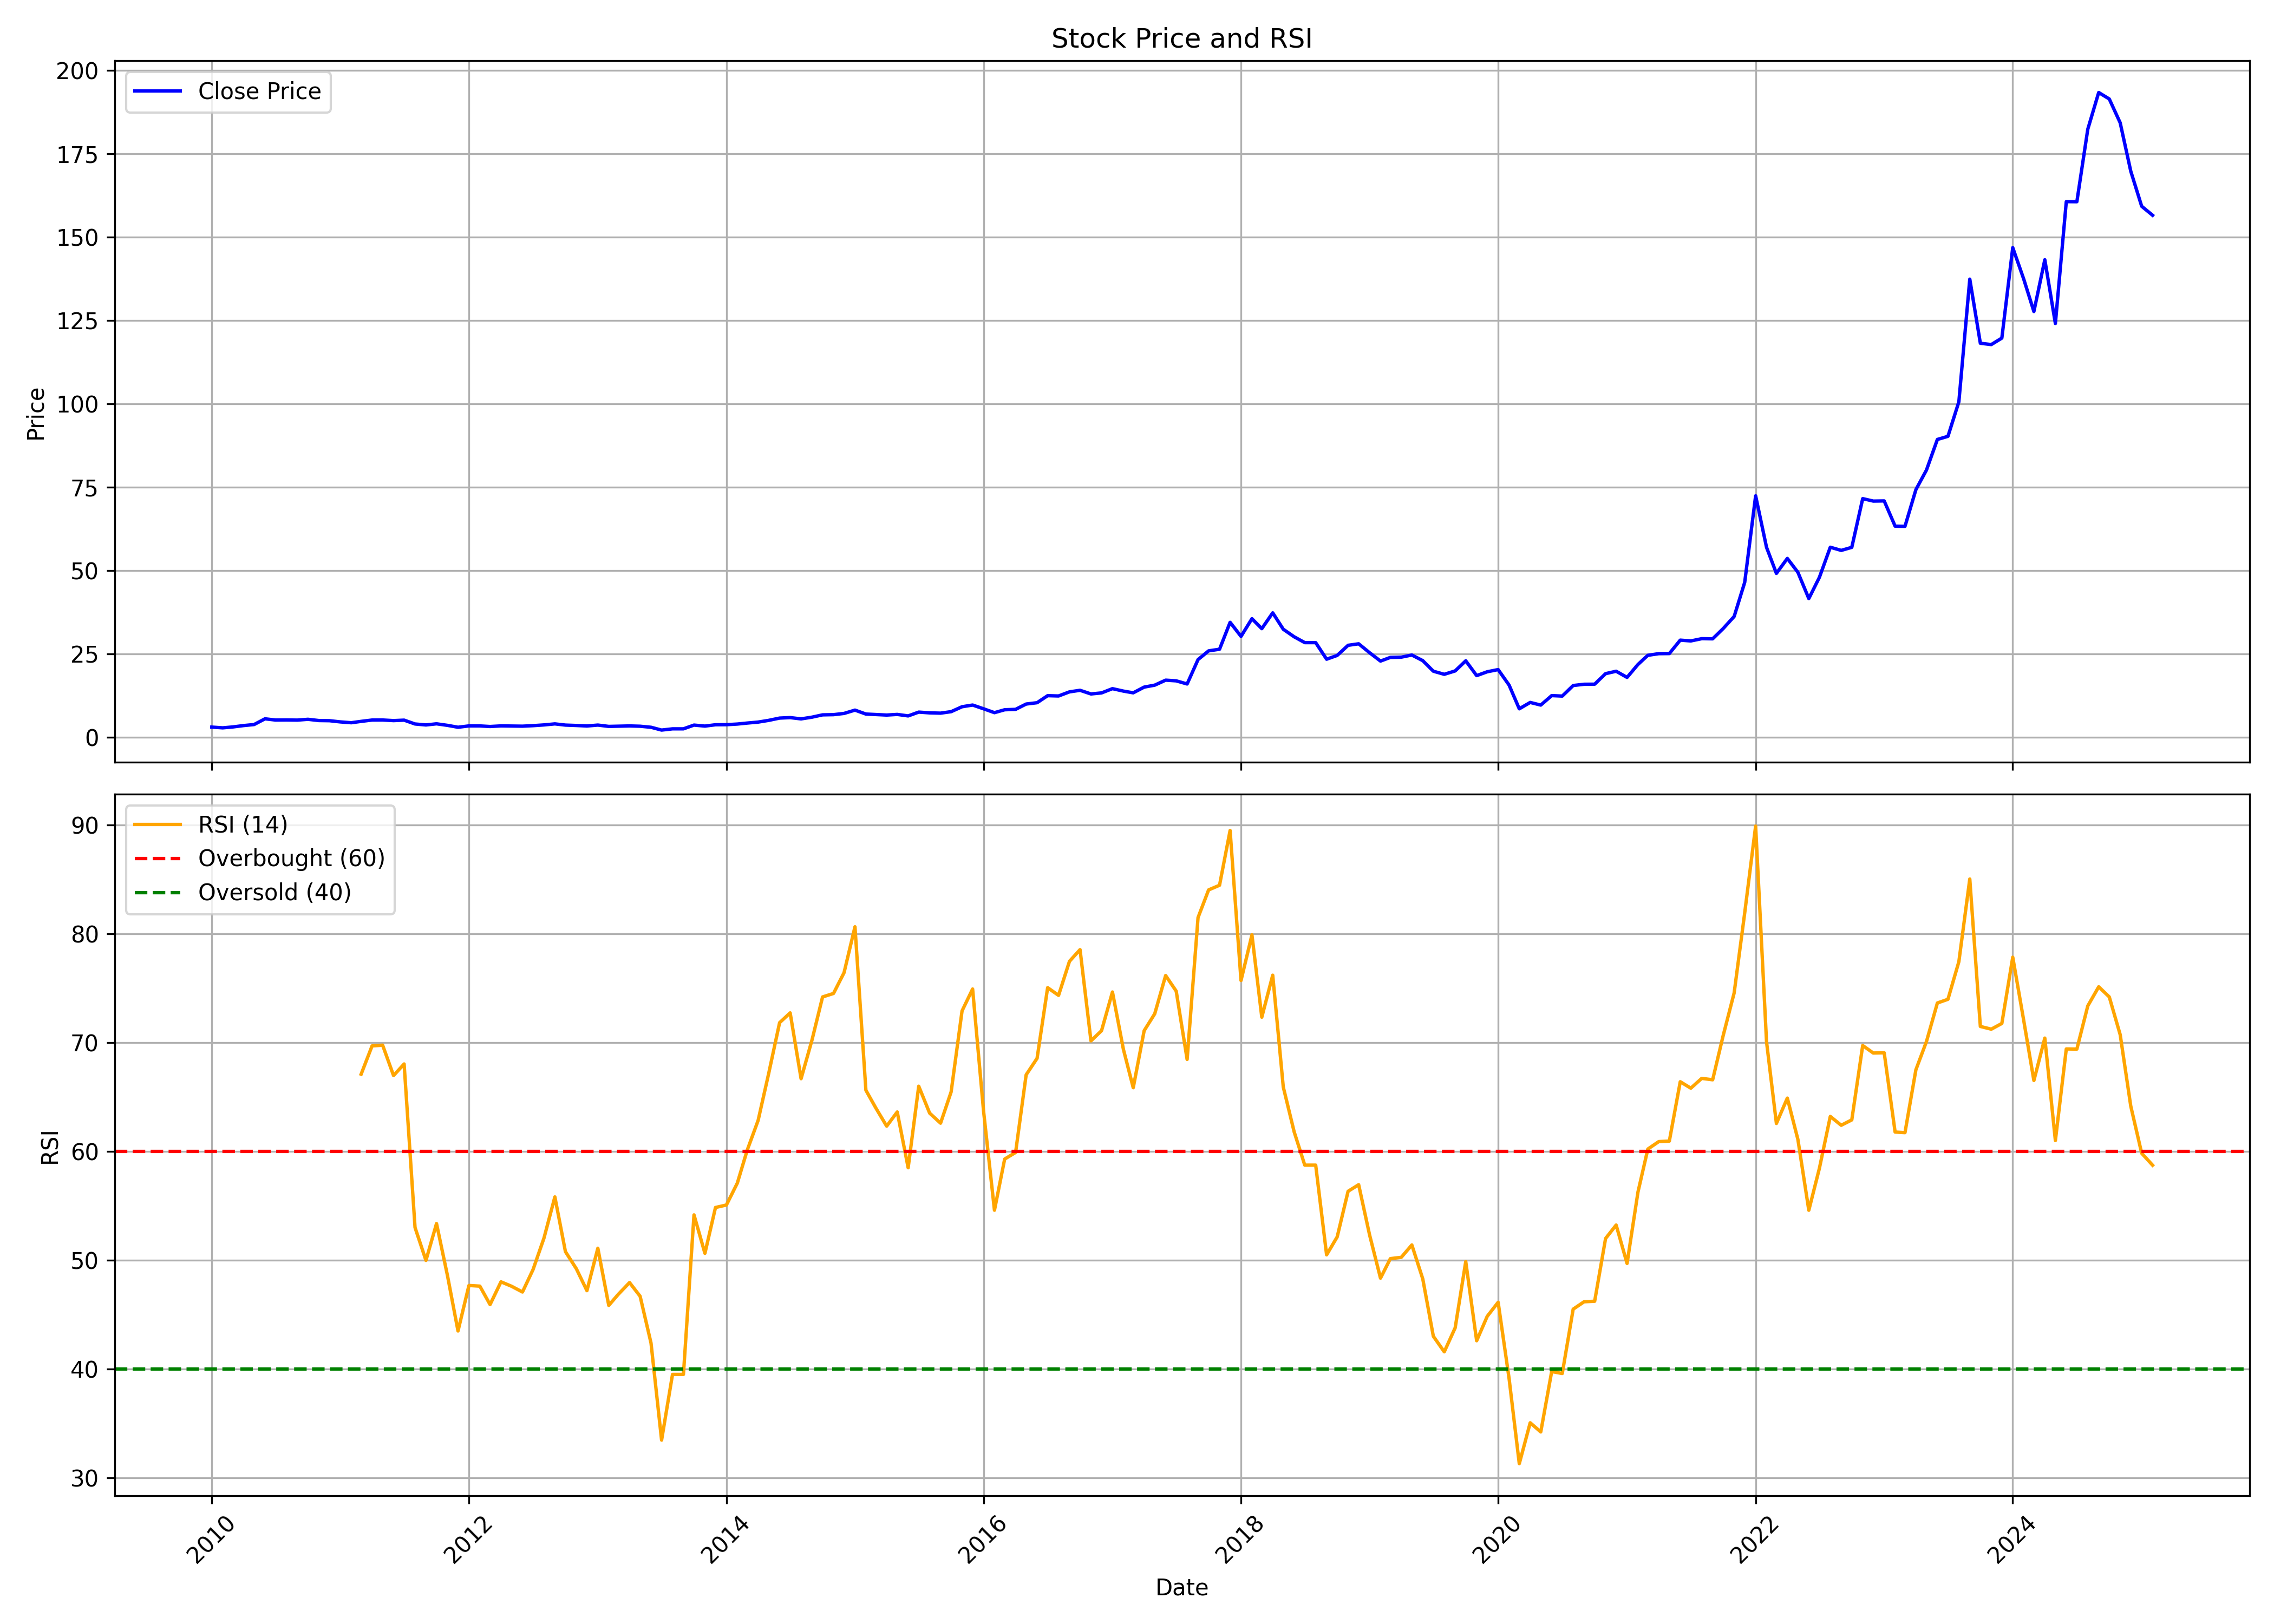

Source data for this figure (header and first rows):
, date, symbol, open, high, low, close, volume, rsi
0, 2010-01-01, PRECWIRE, 3.154, 3.701, 2.817, 3.012, 2612100, 
1, 2010-02-01, PRECWIRE, 3.156, 3.495, 2.669, 2.792, 1834470, 
2, 2010-03-01, PRECWIRE, 2.873, 3.208, 2.873, 3.049, 879585, 
3, 2010-04-01, PRECWIRE, 3.087, 4.116, 2.889, 3.466, 2963115, 
4, 2010-05-01, PRECWIRE, 3.478, 4.507, 3.252, 3.777, 24779820, 
5, 2010-06-01, PRECWIRE, 3.889, 5.91, 3.733, 5.497, 34244100, 
6, 2010-07-01, PRECWIRE, 5.493, 5.774, 4.779, 5.128, 7271115, 
7, 2010-08-01, PRECWIRE, 5.291, 6.105, 4.904, 5.146, 7981485, 
8, 2010-09-01, PRECWIRE, 5.177, 5.612, 4.965, 5.112, 3635625, 
9, 2010-10-01, PRECWIRE, 5.325, 5.721, 5.215, 5.352, 2666085, 
10, 2010-11-01, PRECWIRE, 5.348, 5.721, 4.56, 4.977, 2562075, 
11, 2010-12-01, PRECWIRE, 4.809, 5.592, 4.38, 4.931, 875685, 
12, 2011-01-01, PRECWIRE, 5.136, 5.265, 4.529, 4.57, 1039965, 
13, 2011-02-01, PRECWIRE, 4.601, 4.759, 3.64, 4.322, 1177095, 
14, 2011-03-01, PRECWIRE, 4.191, 4.974, 4.191, 4.73, 1166535, 67.09
15, 2011-04-01, PRECWIRE, 4.705, 5.617, 4.705, 5.13, 3673065, 69.69
16, 2011-05-01, PRECWIRE, 5.14, 5.389, 4.643, 5.14, 1158675, 69.76
17, 2011-06-01, PRECWIRE, 5.066, 5.223, 4.767, 4.958, 425085, 66.97
18, 2011-07-01, PRECWIRE, 5.057, 5.592, 4.912, 5.099, 564840, 68.03
19, 2011-08-01, PRECWIRE, 5.377, 5.379, 3.548, 3.947, 1206270, 53.01
20, 2011-09-01, PRECWIRE, 3.947, 4.259, 3.586, 3.654, 321585, 49.99
21, 2011-10-01, PRECWIRE, 3.667, 4.054, 3.42, 4, 350100, 53.37
22, 2011-11-01, PRECWIRE, 3.97, 4.034, 3.46, 3.535, 520275, 48.61
23, 2011-12-01, PRECWIRE, 3.505, 3.928, 2.903, 2.967, 384270, 43.5
24, 2012-01-01, PRECWIRE, 3.202, 3.618, 2.95, 3.368, 430620, 47.68
25, 2012-02-01, PRECWIRE, 3.368, 4.096, 3.183, 3.362, 1022205, 47.62
26, 2012-03-01, PRECWIRE, 3.384, 3.578, 2.982, 3.189, 638715, 45.93
27, 2012-04-01, PRECWIRE, 3.1, 3.615, 3.1, 3.371, 237765, 48.02
28, 2012-05-01, PRECWIRE, 3.384, 3.667, 3.124, 3.333, 287670, 47.61
29, 2012-06-01, PRECWIRE, 3.449, 3.449, 3.085, 3.288, 188265, 47.08
30, 2012-07-01, PRECWIRE, 3.235, 3.777, 3.235, 3.443, 492135, 49.14
31, 2012-08-01, PRECWIRE, 3.449, 3.927, 2.901, 3.665, 619680, 52.03
32, 2012-09-01, PRECWIRE, 2.991, 4.346, 2.991, 3.978, 625785, 55.82
33, 2012-10-01, PRECWIRE, 3.947, 4.435, 3.583, 3.614, 511320, 50.79
34, 2012-11-01, PRECWIRE, 3.432, 3.925, 3.326, 3.494, 572820, 49.22
35, 2012-12-01, PRECWIRE, 3.592, 3.725, 3.177, 3.341, 552150, 47.21
36, 2013-01-01, PRECWIRE, 3.415, 3.659, 3.162, 3.619, 575865, 51.11
37, 2013-02-01, PRECWIRE, 3.636, 4.175, 3.195, 3.22, 580560, 45.86
38, 2013-03-01, PRECWIRE, 3.428, 3.636, 3.172, 3.291, 299340, 46.9
39, 2013-04-01, PRECWIRE, 3.472, 3.634, 3.215, 3.359, 390735, 47.95
40, 2013-05-01, PRECWIRE, 3.359, 3.506, 3.131, 3.273, 513240, 46.7
41, 2013-06-01, PRECWIRE, 3.273, 3.465, 2.726, 2.959, 410610, 42.39
42, 2013-07-01, PRECWIRE, 3.112, 3.158, 2.117, 2.119, 1280985, 33.48
43, 2013-08-01, PRECWIRE, 2.208, 2.654, 2.067, 2.489, 913440, 39.52
44, 2013-09-01, PRECWIRE, 2.492, 2.75, 2.25, 2.489, 496410, 39.52
45, 2013-10-01, PRECWIRE, 2.489, 3.636, 2.393, 3.614, 1344270, 54.17
46, 2013-11-01, PRECWIRE, 3.645, 3.805, 3.194, 3.314, 1110450, 50.64
47, 2013-12-01, PRECWIRE, 3.411, 3.876, 3.411, 3.713, 398265, 54.85
48, 2014-01-01, PRECWIRE, 3.812, 4.175, 3.498, 3.735, 724530, 55.08
49, 2014-02-01, PRECWIRE, 3.844, 4.499, 3.713, 3.926, 1396950, 57.09
50, 2014-03-01, PRECWIRE, 4.17, 4.405, 3.887, 4.224, 3169875, 60.11
51, 2014-04-01, PRECWIRE, 4.379, 4.867, 4.094, 4.514, 1844805, 62.84
52, 2014-05-01, PRECWIRE, 4.514, 5.929, 4.408, 5.03, 2910210, 67.16
53, 2014-06-01, PRECWIRE, 4.683, 5.991, 4.683, 5.714, 3425235, 71.83
54, 2014-07-01, PRECWIRE, 6.168, 6.945, 5.183, 5.862, 6678075, 72.73
55, 2014-08-01, PRECWIRE, 5.82, 5.94, 5.134, 5.473, 1742385, 66.68
56, 2014-09-01, PRECWIRE, 5.597, 7.095, 5.546, 5.991, 5667675, 70.23
57, 2014-10-01, PRECWIRE, 6.214, 7.31, 6.062, 6.683, 5809560, 74.19
58, 2014-11-01, PRECWIRE, 6.712, 7.583, 6.528, 6.744, 5012700, 74.51
59, 2014-12-01, PRECWIRE, 6.828, 8.318, 6.526, 7.112, 9747705, 76.42
... 122 more rows
